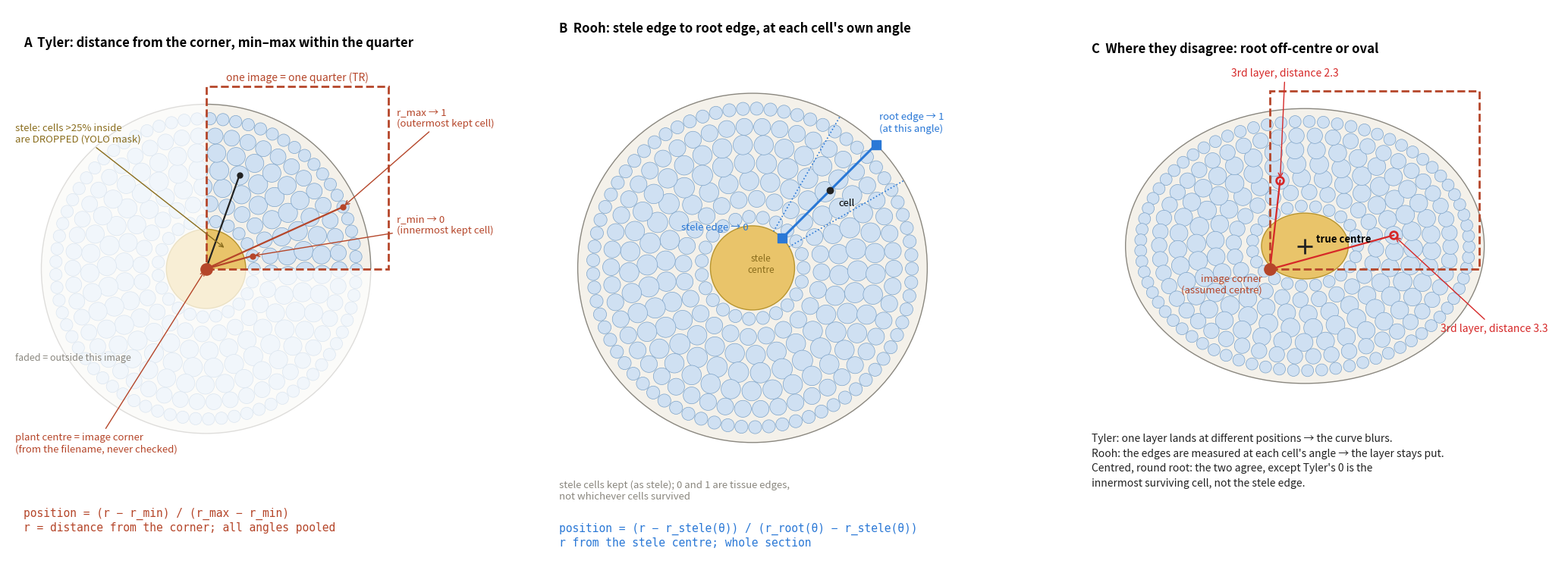

Here is the Python script that generated this plot: (Note: this script raises an exception after producing the figure.)
"""Draws cell_position.png for docs/development/cell_position.md (schematic, synthetic root). Run: python draw_cell_position.py"""
import numpy as np, matplotlib
matplotlib.use("Agg")
import matplotlib.pyplot as plt
from matplotlib.patches import Circle, Rectangle, Wedge, Ellipse

INK, MUTED, STELE, CELL, TY, RO, BAD = "#222", "#8a877f", "#e9c46a", "#cfe0f2", "#b5462a", "#2a78d6", "#d62828"
R_STELE, R_ROOT, NL = 1.0, 4.0, 7

def cells(cx=0, cy=0, sx=1, sy=1):
    out = []
    for k in range(NL):
        r = R_STELE + (k + .5) * (R_ROOT - R_STELE) / NL
        size = 0.13 + 0.07 * np.sin(np.pi * (k + .5) / NL) * 1.6
        n = int(2 * np.pi * r / (2.1 * size))
        for a in np.linspace(0, 2 * np.pi, n, endpoint=False) + k * .2:
            out.append((cx + sx * r * np.cos(a), cy + sy * r * np.sin(a), size, k))
    return out

def root(ax, cs, cx=0, cy=0, sx=1, sy=1, stele=True):
    ax.add_patch(Ellipse((cx, cy), 2 * R_ROOT * sx + .3, 2 * R_ROOT * sy + .3, fc="#f4f1ea", ec=MUTED, lw=1))
    if stele:
        ax.add_patch(Ellipse((cx, cy), 2 * R_STELE * sx, 2 * R_STELE * sy, fc=STELE, ec="#b8952f", lw=1))
    for x, y, s, k in cs:
        ax.add_patch(Circle((x, y), s, fc=CELL, ec="#7da3c8", lw=.5))

fig, axs = plt.subplots(1, 3, figsize=(21, 8))
for ax in axs:
    ax.set_aspect("equal"); ax.axis("off")

# ---- A: Tyler
A = axs[0]
cs = cells()
root(A, cs)
for xy, w, h in (((-5, -7), 10, 7), ((-5, 0), 5, 6.2)):
    A.add_patch(Rectangle(xy, w, h, fc="white", ec="none", alpha=.72, zorder=3))
A.add_patch(Rectangle((0, 0), 4.6, 4.6, fc="none", ec=TY, lw=2, ls="--", zorder=6))
A.text(2.3, 4.75, "one image = one quarter (TR)", color=TY, ha="center", fontsize=10)
A.plot(0, 0, "o", color=TY, ms=11, zorder=5)
A.annotate("plant centre = image corner\n(from the filename, never checked)", (0, 0), (-4.8, -4.6),
           color=TY, fontsize=9.5, zorder=7, arrowprops=dict(arrowstyle="->", color=TY))
q = [c for c in cs if c[0] > 0 and c[1] > 0]
inn = min(q, key=lambda c: np.hypot(c[0], c[1])); out = max(q, key=lambda c: np.hypot(c[0], c[1]))
pick = [c for c in q if c[3] == 3][len([c for c in q if c[3] == 3]) // 2]
for c, lab, col in ((inn, "r_min → 0", TY), (out, "r_max → 1", TY), (pick, "r", INK)):
    A.plot([0, c[0]], [0, c[1]], color=col, lw=1.6, zorder=4)
    A.plot(c[0], c[1], "o", color=col, ms=5, zorder=5)
A.annotate("r_max → 1\n(outermost kept cell)", out[:2], (4.8, 3.6), fontsize=9.5, color=TY, zorder=7,
           arrowprops=dict(arrowstyle="->", color=TY))
A.annotate("r_min → 0\n(innermost kept cell)", inn[:2], (4.8, 0.9), fontsize=9.5, color=TY, zorder=7,
           arrowprops=dict(arrowstyle="->", color=TY))
A.annotate("stele: cells >25% inside\nare DROPPED (YOLO mask)", (.5, .5), (-4.8, 3.2), fontsize=9.5, color="#8a6d1d",
           zorder=7, arrowprops=dict(arrowstyle="->", color="#8a6d1d"))
A.text(-4.8, -2.3, "faded = outside this image", fontsize=9, color=MUTED, zorder=7)
A.text(-4.6, 5.6, "A  Tyler: distance from the corner, min–max within the quarter", fontsize=12, weight="bold")
A.text(-4.6, -6.6, "position = (r − r_min) / (r_max − r_min)\nr = distance from the corner; all angles pooled", fontsize=10.5, color=TY,
       family="monospace")
A.set_xlim(-5, 7.2); A.set_ylim(-7, 6.2)

# ---- B: Rooh
B = axs[1]
root(B, cs)
for ang in np.radians([30, 60]):
    B.plot([R_STELE * np.cos(ang), (R_ROOT + .15) * np.cos(ang)], [R_STELE * np.sin(ang), (R_ROOT + .15) * np.sin(ang)],
           color=RO, lw=1.2, ls=":")
ang = np.radians(45)
c = (2.6 * np.cos(ang), 2.6 * np.sin(ang))
B.plot([R_STELE * np.cos(ang), (R_ROOT + .15) * np.cos(ang)], [R_STELE * np.sin(ang), (R_ROOT + .15) * np.sin(ang)], color=RO, lw=2.2)
B.plot(*c, "o", color=INK, ms=6, zorder=5)
B.plot(R_STELE * np.cos(ang), R_STELE * np.sin(ang), "s", color=RO, ms=8, zorder=5)
B.plot((R_ROOT + .15) * np.cos(ang), (R_ROOT + .15) * np.sin(ang), "s", color=RO, ms=8, zorder=5)
B.text(.2, -.1, "stele\ncentre", fontsize=8.5, ha="center", color="#8a6d1d")
B.text(-.1, .9, "stele edge → 0", fontsize=9.5, color=RO, ha="right")
B.text(3.0, 3.25, "root edge → 1\n(at this angle)", fontsize=9.5, color=RO)
B.text(c[0] + .2, c[1] - .35, "cell", fontsize=9.5)
B.text(-4.6, 5.6, "B  Rooh: stele edge to root edge, at each cell's own angle", fontsize=12, weight="bold")
B.text(-4.6, -6.6, "position = (r − r_stele(θ)) / (r_root(θ) − r_stele(θ))\nr from the stele centre; whole section", fontsize=10.5, color=RO,
       family="monospace")
B.text(-4.6, -5.5, "stele cells kept (as stele); 0 and 1 are tissue edges,\nnot whichever cells survived", fontsize=9.5, color=MUTED)
B.set_xlim(-5, 6.5); B.set_ylim(-7, 6.2)

# ---- C: off-centre / oval root
C = axs[2]
cx, cy, sx, sy = .9, .6, 1.12, .85            # crop corner missed the true centre; root oval
cs2 = cells(cx, cy, sx, sy)
root(C, cs2, cx, cy, sx, sy)
C.add_patch(Rectangle((0, 0), 5.4, 4.6, fc="none", ec=TY, lw=2, ls="--"))
C.plot(0, 0, "o", color=TY, ms=11, zorder=5); C.plot(cx, cy, "+", color=INK, ms=14, mew=2, zorder=5)
C.text(cx + .3, cy + .1, "true centre", fontsize=9.5, weight="bold")
C.text(-.2, -.6, "image corner\n(assumed centre)", fontsize=9.5, color=TY, ha="right")
# same layer, two angles -> different Tyler r
L = [c for c in cs2 if c[3] == 2 and c[0] > 0 and c[1] > 0]
a, b = min(L, key=lambda c: np.hypot(*c[:2])), max(L, key=lambda c: np.hypot(*c[:2]))
for c in (a, b):
    C.plot([0, c[0]], [0, c[1]], color=BAD, lw=1.6); C.plot(c[0], c[1], "o", color=BAD, ms=7, mfc="none", mew=2, zorder=6)
C.annotate(f"3rd layer, distance {np.hypot(*b[:2]):.1f}", b[:2], (4.4, -1.6), color=BAD, fontsize=10,
           arrowprops=dict(arrowstyle="->", color=BAD))
C.annotate(f"3rd layer, distance {np.hypot(*a[:2]):.1f}", a[:2], (-1.0, 5.0), color=BAD, fontsize=10,
           arrowprops=dict(arrowstyle="->", color=BAD))
C.text(-4.6, 5.6, "C  Where they disagree: root off-centre or oval", fontsize=12, weight="bold")
C.text(-4.6, -5.6, "Tyler: one layer lands at different positions → the curve blurs.\n"
       "Rooh: the edges are measured at each cell's angle → the layer stays put.\n"
       "Centred, round root: the two agree, except Tyler's 0 is the\ninnermost surviving cell, not the stele edge.", fontsize=10, color=INK, linespacing=1.5)
C.set_xlim(-5, 7.5); C.set_ylim(-7, 6.2)

fig.tight_layout()
fig.savefig(__file__.replace("draw_cell_position.py", "cell_position.png"), dpi=170)
print("ok")
